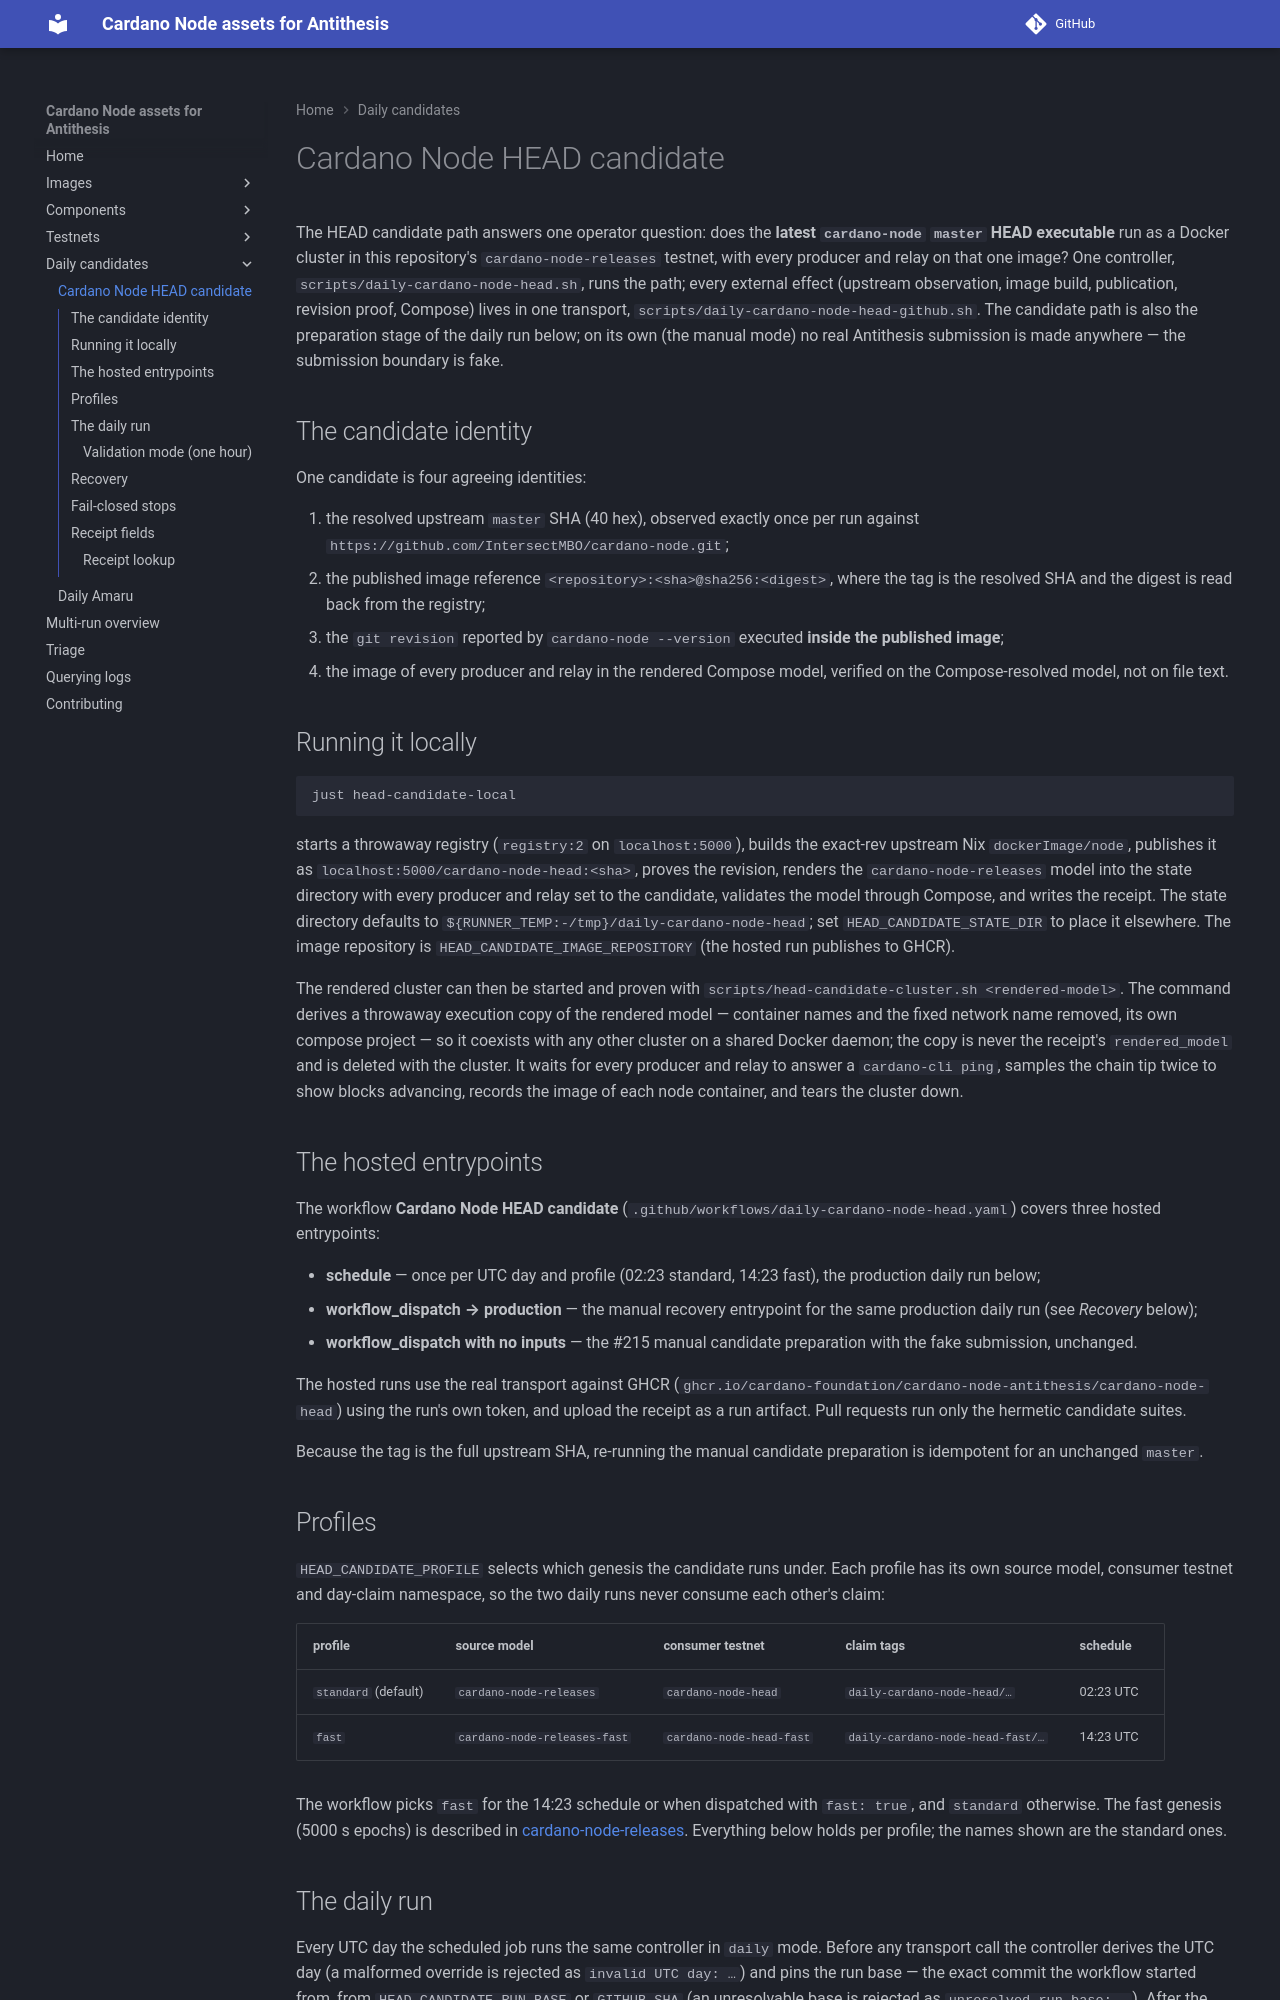

repository: blinklabs-io/cf-cardano-node-antithesis · page: daily-cardano-node-head/index.html · generator: mkdocs

# Cardano Node HEAD candidate

The HEAD candidate path answers one operator question: does the
**latest `cardano-node` `master` HEAD executable** run as a Docker cluster in
this repository's `cardano-node-releases` testnet, with every producer and relay
on that one image? One controller, `scripts/daily-cardano-node-head.sh`, runs
the path; every external effect (upstream observation, image build,
publication, revision proof, Compose) lives in one transport,
`scripts/daily-cardano-node-head-github.sh`. The candidate path is also the
preparation stage of the daily run below; on its own (the manual mode) no real
Antithesis submission is made anywhere — the submission boundary is fake.

## The candidate identity

One candidate is four agreeing identities:

1. the resolved upstream `master` SHA (40 hex), observed exactly once per run
   against `https://github.com/IntersectMBO/cardano-node.git`;
2. the published image reference `<repository>:<sha>@sha256:<digest>`, where
   the tag is the resolved SHA and the digest is read back from the registry;
3. the `git revision` reported by `cardano-node --version` executed **inside
   the published image**;
4. the image of every producer and relay in the rendered Compose model,
   verified on the Compose-resolved model, not on file text.

## Running it locally

```sh
just head-candidate-local
```

starts a throwaway registry (`registry:2` on `localhost:5000`), builds the
exact-rev upstream Nix `dockerImage/node`, publishes it as
`localhost:5000/cardano-node-head:<sha>`, proves the revision, renders the
`cardano-node-releases` model into the state directory with every producer and
relay set to the candidate, validates the model through Compose, and writes
the receipt. The state directory defaults to
`${RUNNER_TEMP:-/tmp}/daily-cardano-node-head`; set
`HEAD_CANDIDATE_STATE_DIR` to place it elsewhere. The image repository is
`HEAD_CANDIDATE_IMAGE_REPOSITORY` (the hosted run publishes to GHCR).

The rendered cluster can then be started and proven with
`scripts/head-candidate-cluster.sh <rendered-model>`. The command derives a
throwaway execution copy of the rendered model — container names and the
fixed network name removed, its own compose project — so it coexists with
any other cluster on a shared Docker daemon; the copy is never the receipt's
`rendered_model` and is deleted with the cluster. It waits for every producer
and relay to answer a `cardano-cli ping`, samples the chain tip twice to show
blocks advancing, records the image of each node container, and tears the
cluster down.

## The hosted entrypoints

The workflow **Cardano Node HEAD candidate**
(`.github/workflows/daily-cardano-node-head.yaml`) covers three hosted
entrypoints:

- **schedule** — once per UTC day and profile (02:23 standard, 14:23 fast),
  the production daily run below;
- **workflow_dispatch → production** — the manual recovery entrypoint for the
  same production daily run (see *Recovery* below);
- **workflow_dispatch with no inputs** — the #215 manual candidate preparation
  with the fake submission, unchanged.

The hosted runs use the real transport against GHCR
(`ghcr.io/cardano-foundation/cardano-node-antithesis/cardano-node-head`)
using the run's own token, and upload the receipt as a run artifact. Pull
requests run only the hermetic candidate suites.

Because the tag is the full upstream SHA, re-running the manual candidate
preparation is idempotent for an unchanged `master`.

## Profiles

`HEAD_CANDIDATE_PROFILE` selects which genesis the candidate runs under. Each
profile has its own source model, consumer testnet and day-claim namespace,
so the two daily runs never consume each other's claim:

| profile | source model | consumer testnet | claim tags | schedule |
|---|---|---|---|---|
| `standard` (default) | `cardano-node-releases` | `cardano-node-head` | `daily-cardano-node-head/…` | 02:23 UTC |
| `fast` | `cardano-node-releases-fast` | `cardano-node-head-fast` | `daily-cardano-node-head-fast/…` | 14:23 UTC |

The workflow picks `fast` for the 14:23 schedule or when dispatched with
`fast: true`, and `standard` otherwise. The fast genesis (5000 s epochs) is
described in [cardano-node-releases](testnets/cardano-node-releases.md#fast-variant).
Everything below holds per profile; the names shown are the standard ones.
